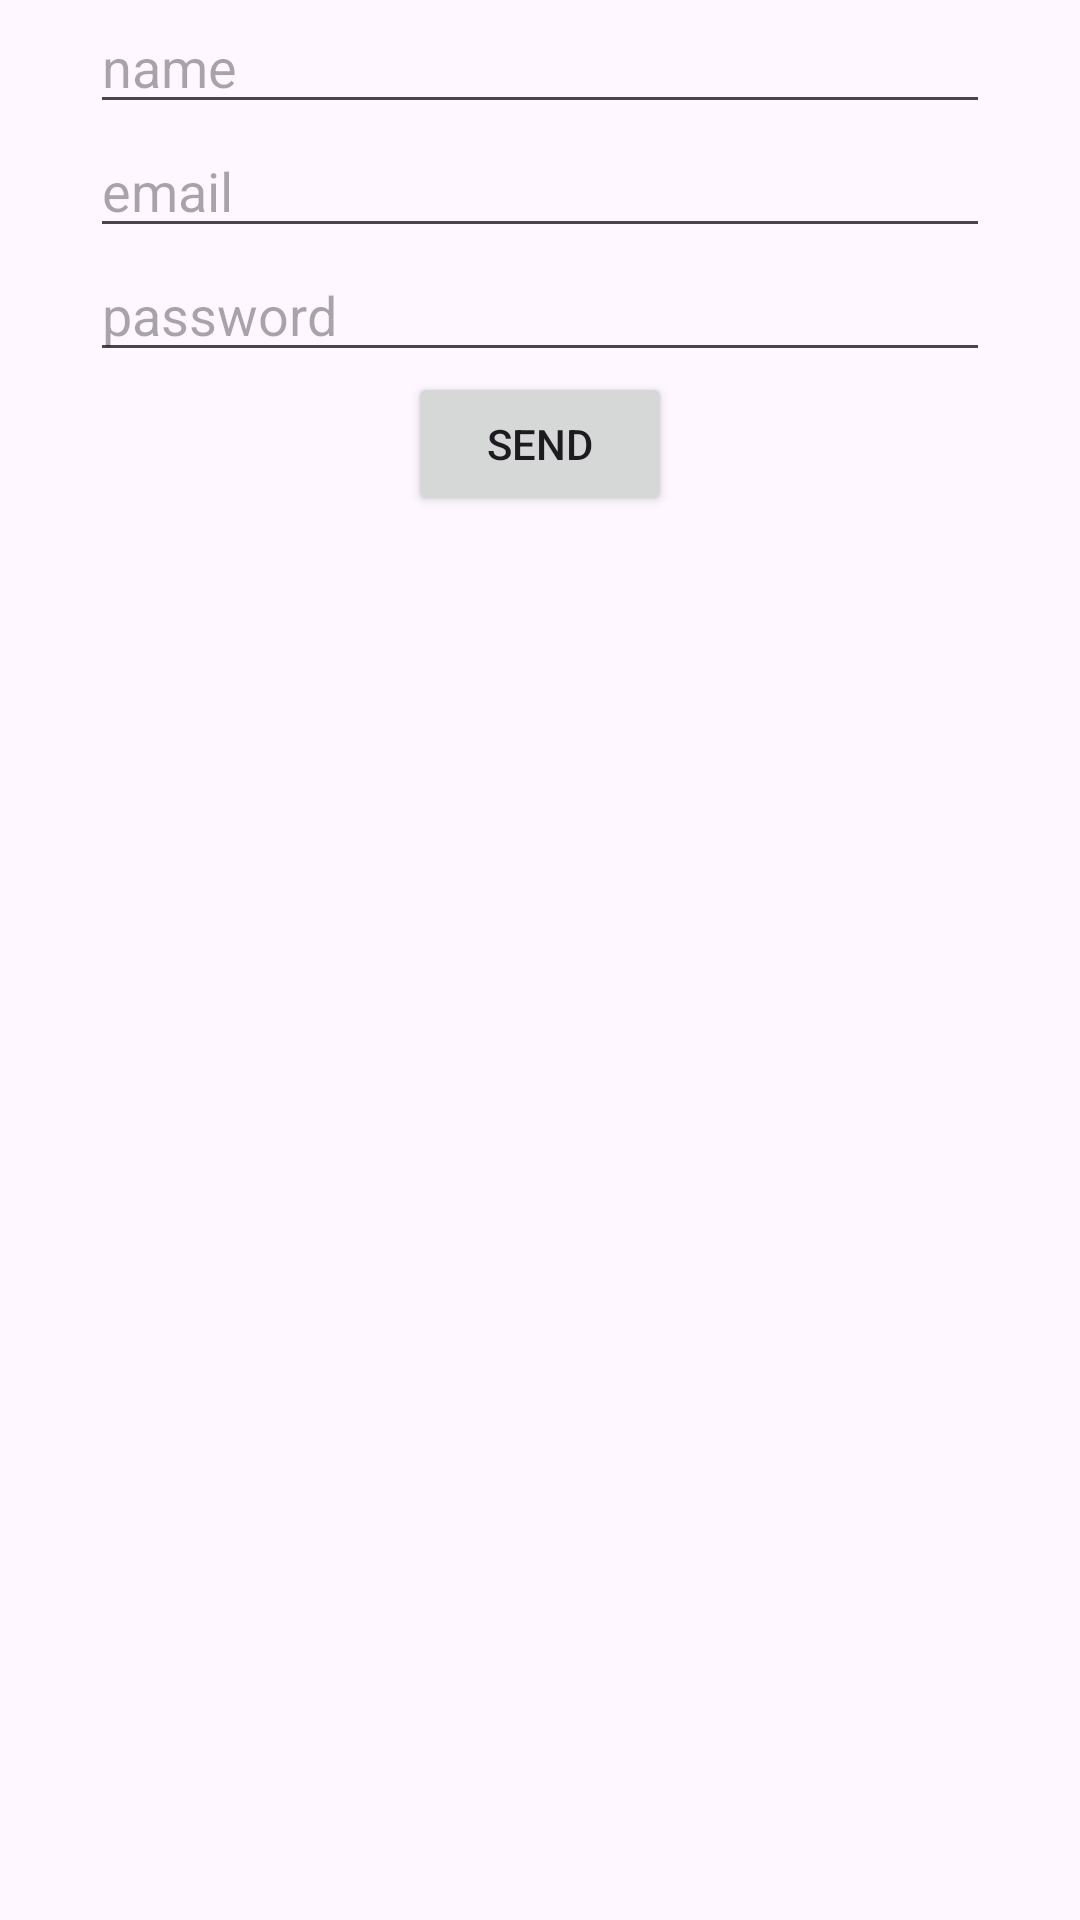

This screen was rendered from an Android layout file. Write that file and the resources it references.
<!-- AndroidManifest.xml: application theme Theme.FourthMonthFirstHomework -->
<!-- res/layout/fragment_main.xml -->
<?xml version="1.0" encoding="utf-8"?>
<FrameLayout xmlns:android="http://schemas.android.com/apk/res/android"
    xmlns:tools="http://schemas.android.com/tools"
    android:layout_width="match_parent"
    android:layout_height="match_parent"
    xmlns:app="http://schemas.android.com/apk/res-auto"
    tools:context=".ui.fragments.FirstFragment">


    <androidx.constraintlayout.widget.ConstraintLayout
        android:layout_width="match_parent"
        android:layout_height="match_parent">

        <EditText
            android:id="@+id/et_name"
            android:hint="name"
            android:layout_width="300dp"
            android:layout_height="wrap_content"
            app:layout_constraintTop_toTopOf="parent"
            app:layout_constraintStart_toStartOf="parent"
            app:layout_constraintEnd_toEndOf="parent"/>

        <EditText
            android:id="@+id/et_email"
            android:hint="email"
            android:layout_width="300dp"
            android:layout_height="wrap_content"
            app:layout_constraintTop_toBottomOf="@id/et_name"
            app:layout_constraintStart_toStartOf="parent"
            app:layout_constraintEnd_toEndOf="parent"/>

        <EditText
            android:id="@+id/et_password"
            android:hint="password"
            android:layout_width="300dp"
            android:layout_height="wrap_content"
            app:layout_constraintTop_toBottomOf="@id/et_email"
            app:layout_constraintStart_toStartOf="parent"
            app:layout_constraintEnd_toEndOf="parent"/>

        <Button
            android:id="@+id/btn_send"
            android:text="send"
            android:layout_width="wrap_content"
            android:layout_height="wrap_content"
            app:layout_constraintTop_toBottomOf="@id/et_password"
            app:layout_constraintStart_toStartOf="parent"
            app:layout_constraintEnd_toEndOf="parent"/>


    </androidx.constraintlayout.widget.ConstraintLayout>

</FrameLayout>
<!-- resources referenced by this layout -->
<resources>
  <style name="Theme.FourthMonthFirstHomework" parent="Base.Theme.FourthMonthFirstHomework" />
  <style name="Base.Theme.FourthMonthFirstHomework" parent="Theme.Material3.DayNight.NoActionBar">
          
          
      </style>
</resources>
